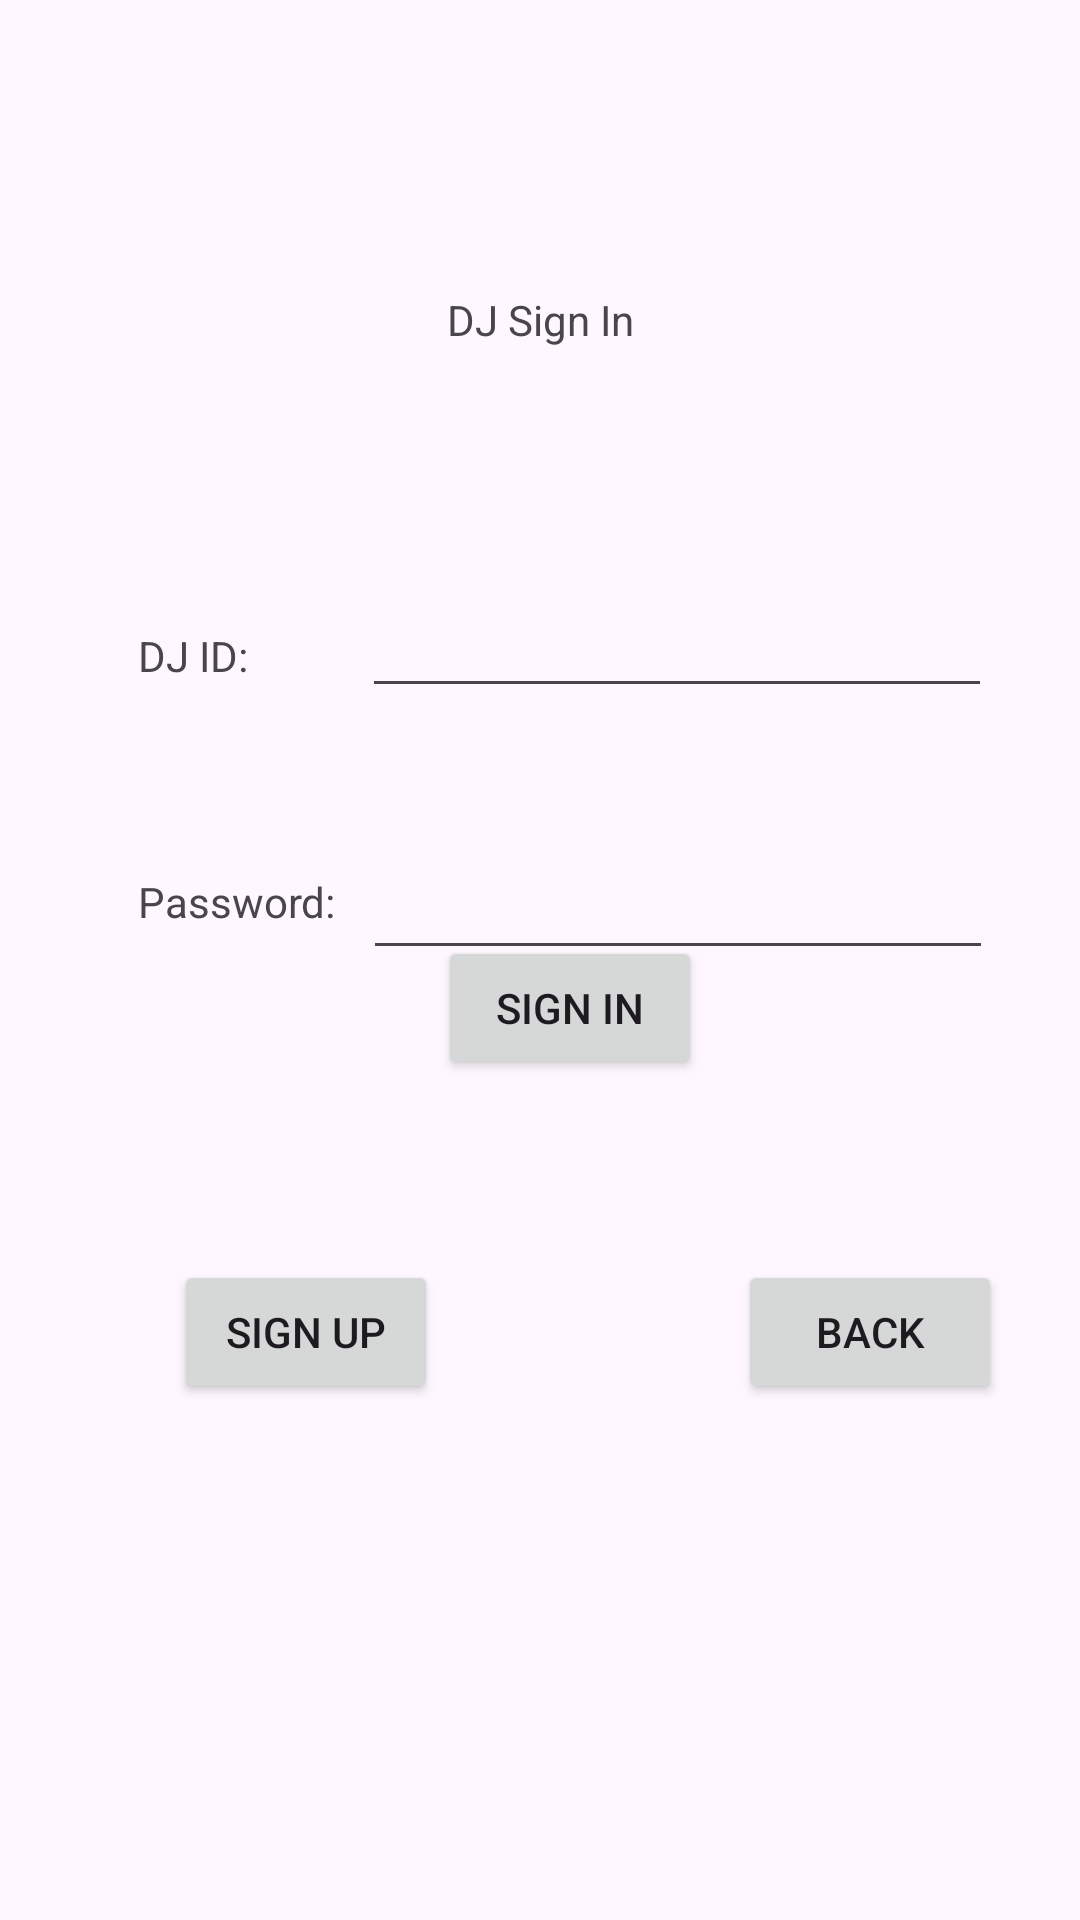

The Android layout XML behind this screen, and the referenced resources:
<!-- AndroidManifest.xml: application theme Theme.CIS183_DJSongSearch -->
<!-- res/layout/activity_sign_in.xml -->
<?xml version="1.0" encoding="utf-8"?>
<androidx.constraintlayout.widget.ConstraintLayout xmlns:android="http://schemas.android.com/apk/res/android"
    xmlns:app="http://schemas.android.com/apk/res-auto"
    xmlns:tools="http://schemas.android.com/tools"
    android:layout_width="match_parent"
    android:layout_height="match_parent"
    tools:context=".SignIn">

    <TextView
        android:id="@+id/tv_v_si_title"
        android:layout_width="wrap_content"
        android:layout_height="wrap_content"
        android:layout_marginTop="97dp"
        android:text="DJ Sign In"
        app:layout_constraintEnd_toEndOf="parent"
        app:layout_constraintStart_toStartOf="parent"
        app:layout_constraintTop_toTopOf="parent" />

    <EditText
        android:id="@+id/et_v_si_id"
        android:layout_width="wrap_content"
        android:layout_height="wrap_content"
        android:layout_marginStart="38dp"
        android:ems="10"
        android:inputType="text"
        app:layout_constraintBaseline_toBaselineOf="@+id/tv_v_si_id"
        app:layout_constraintStart_toEndOf="@+id/tv_v_si_id" />

    <EditText
        android:id="@+id/et_v_si_pass"
        android:layout_width="wrap_content"
        android:layout_height="wrap_content"
        android:layout_marginStart="9dp"
        android:layout_marginTop="46dp"
        android:ems="10"
        android:inputType="text"
        app:layout_constraintStart_toEndOf="@+id/tv_v_si_pass"
        app:layout_constraintTop_toBottomOf="@+id/et_v_si_id" />

    <TextView
        android:id="@+id/tv_v_si_id"
        android:layout_width="wrap_content"
        android:layout_height="wrap_content"
        android:layout_marginStart="46dp"
        android:layout_marginTop="209dp"
        android:text="DJ ID:"
        app:layout_constraintStart_toStartOf="parent"
        app:layout_constraintTop_toTopOf="parent" />

    <TextView
        android:id="@+id/tv_v_si_pass"
        android:layout_width="wrap_content"
        android:layout_height="wrap_content"
        android:layout_marginStart="46dp"
        android:layout_marginTop="9dp"
        android:text="Password:"
        app:layout_constraintStart_toStartOf="parent"
        app:layout_constraintTop_toTopOf="@+id/et_v_si_pass" />

    <Button
        android:id="@+id/btn_v_si_signIn"
        android:layout_width="wrap_content"
        android:layout_height="wrap_content"
        android:layout_marginBottom="60dp"
        android:text="Sign In"
        app:layout_constraintBottom_toTopOf="@+id/btn_v_si_signUp"
        app:layout_constraintStart_toEndOf="@+id/btn_v_si_signUp" />

    <Button
        android:id="@+id/btn_v_si_signUp"
        android:layout_width="wrap_content"
        android:layout_height="wrap_content"
        android:layout_marginStart="58dp"
        android:text="Sign Up"
        app:layout_constraintBaseline_toBaselineOf="@+id/btn_v_si_back"
        app:layout_constraintStart_toStartOf="parent" />

    <Button
        android:id="@+id/btn_v_si_back"
        android:layout_width="wrap_content"
        android:layout_height="wrap_content"
        android:layout_marginStart="100dp"
        android:layout_marginBottom="172dp"
        android:text="Back"
        app:layout_constraintBottom_toBottomOf="parent"
        app:layout_constraintStart_toStartOf="@+id/btn_v_si_signIn" />
</androidx.constraintlayout.widget.ConstraintLayout>
<!-- resources referenced by this layout -->
<resources>
  <style name="Theme.CIS183_DJSongSearch" parent="Base.Theme.CIS183_DJSongSearch" />
  <style name="Base.Theme.CIS183_DJSongSearch" parent="Theme.Material3.DayNight.NoActionBar">
          
          
      </style>
</resources>
